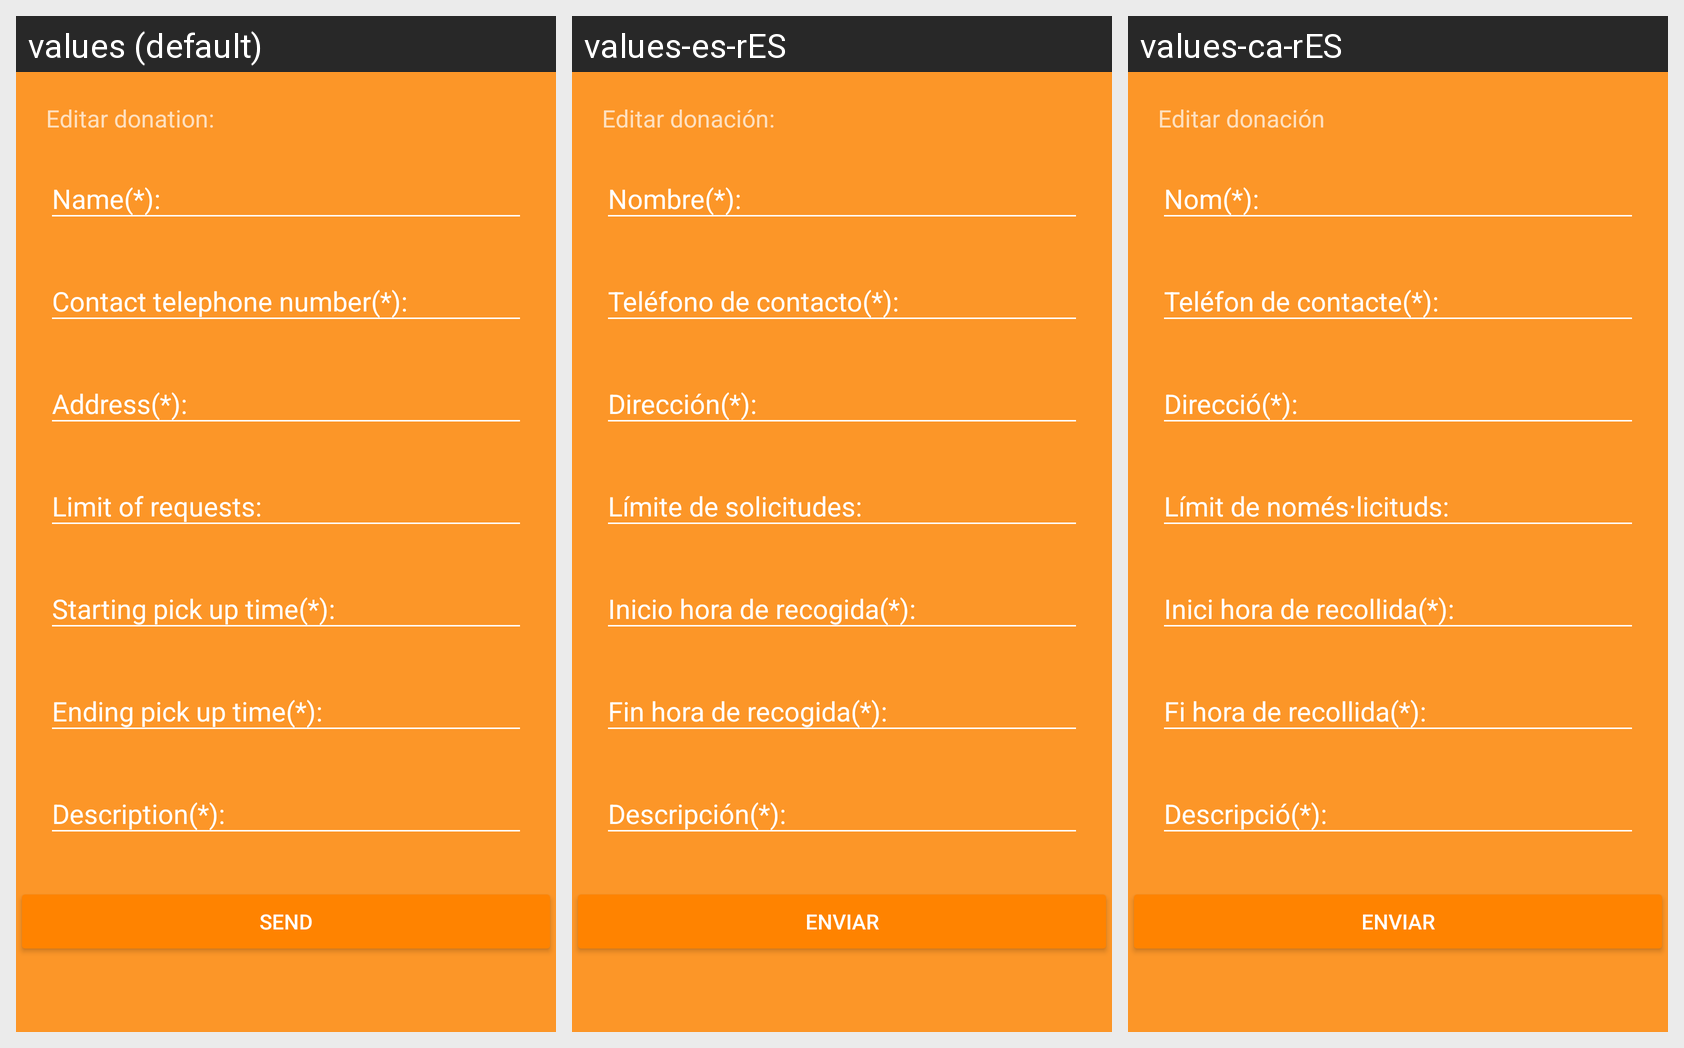

The same Android screen rendered under several of its app's locales, left to right. List the strings drawn on it with the default value and each locale's translation.
Android screen res/layout/fragment_editar_donacion.xml rendered under 3 locales, left to right: values (default), values-es-rES, values-ca-rES. Device: Nexus 5 (rendered at 1080×1920; each locale shown at half size, 540×960, under a caption strip naming it); theme AppTheme.Dark.
Strings drawn on this screen, with the default value and each locale's value (text and hints the layout hard-codes, and strings that could not be matched under every locale, appear in the picture but are not listed):

editar_donacion
  values: Editar donation:
  values-es-rES: Editar donación:
  values-ca-rES: Editar donación

enviar
  values: Send
  values-es-rES: Enviar
  values-ca-rES: Enviar
